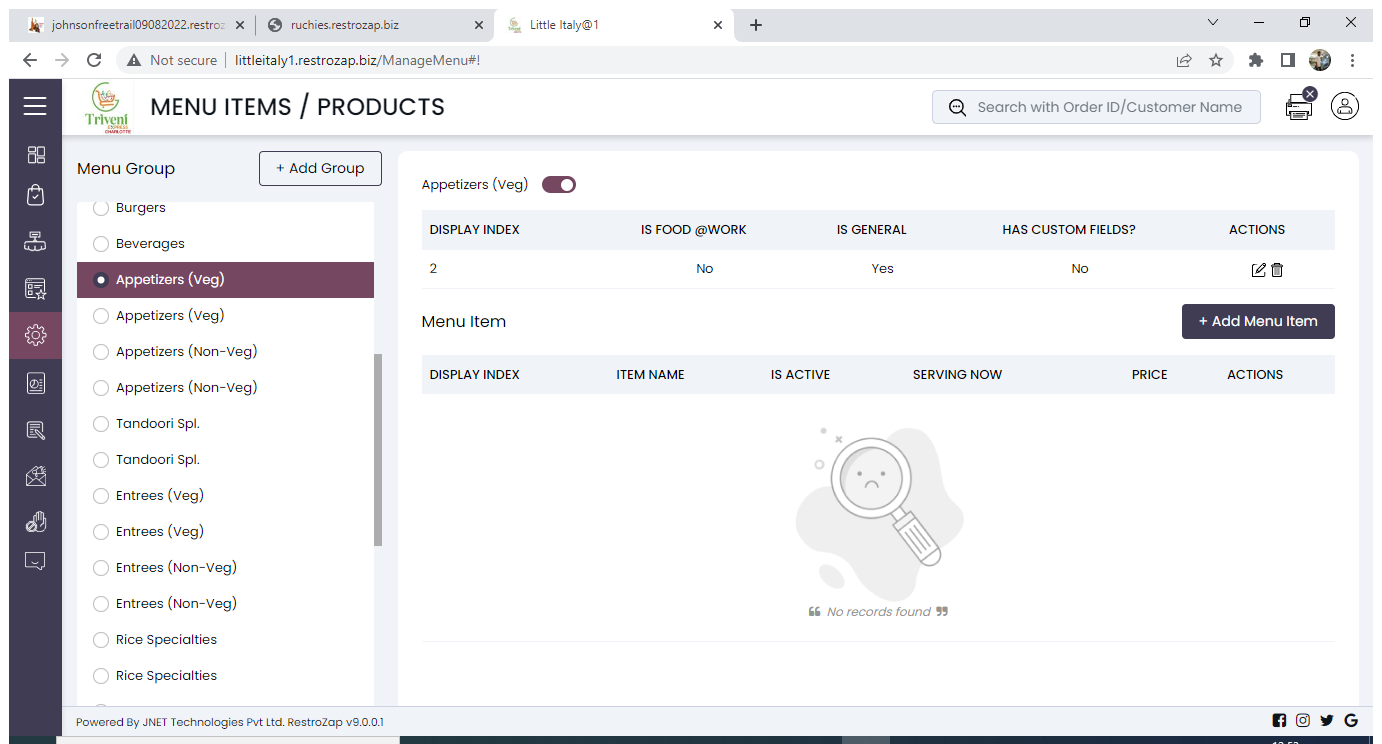
Workflow: Logout

Step 1: Use Browser Chrome: Little Italy@1 in window 'Little Italy@1' (chrome.exe)
